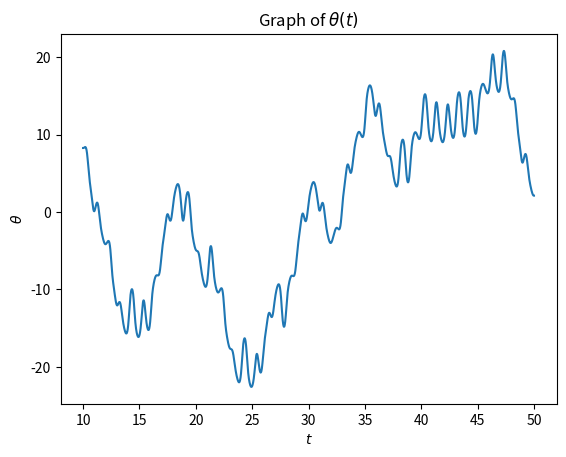
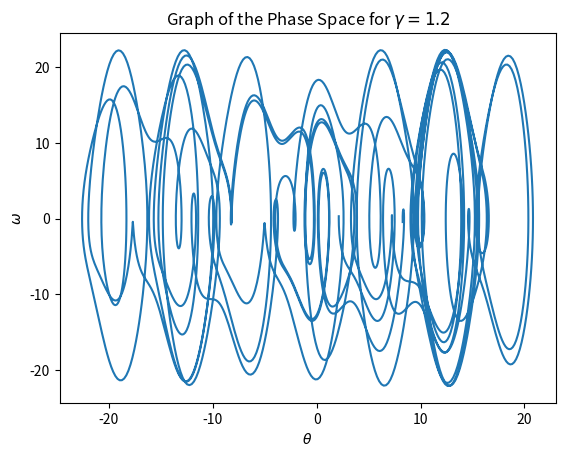

The script that saved these images, in order:
# [redacted]
#11/12/18
#Lesson 16 Homework D

import numpy as np
import matplotlib.pyplot as plt
import scipy.integrate as si

#define function
def F(u,t):
    return [u[1], -Om0**2*np.sin(u[0]) - 2.0*beta*u[1] \
        + gamma*Om0**2*np.cos(Om*t)]
    
#set initial consitions
Om = 2.0*np.pi
Om0 = 1.5*Om
beta = 0.25*Om0
gamma = 1.2
u0 = [0,0] 

#create time array
tinitial = 0.0
tfinal = 50.0
t = np.linspace(tinitial,tfinal,5001)

#solve the differential equation
u = si.odeint(F,u0,t) 
theta = u[:,0]
omega = u[:,1]

#create graphs
plt.close()
fig, ax1 = plt.subplots(1,1)
fig, ax2 = plt.subplots(1,1)
ax1.plot(t[1000:],theta[1000:])
ax2.plot(theta[1000:],omega[1000:])
ax1.set_xlabel(r"$t$")
ax1.set_ylabel(r"$\theta$")
ax1.set_title(r"Graph of $\theta (t)$")
ax2.set_xlabel(r"$\theta$")
ax2.set_ylabel(r"$\omega$")
ax2.set_title(r"Graph of the Phase Space for $\gamma = 1.2$")
plt.show()